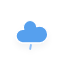
t = 0.00 s
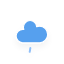
t = 2.00 s
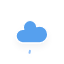
t = 4.00 s
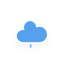
t = 6.00 s

The animated SVG that drew these frames (rendered in a browser with its animation timeline set to each time). Animation: 1 CSS @keyframes rule; one cycle of 8.00 s, repeats indefinitely.

<?xml version="1.0" encoding="utf-8"?>
<!-- (c) ammap.com | SVG weather icons -->
<svg
    version="1.1"
    xmlns="http://www.w3.org/2000/svg"
    xmlns:xlink="http://www.w3.org/1999/xlink"
    width="64"
    height="64"
    viewbox="0 0 64 64">
    <defs>
        <filter id="blur" width="200%" height="200%">
            <feGaussianBlur in="SourceAlpha" stdDeviation="3"/>
            <feOffset dx="0" dy="4" result="offsetblur"/>
            <feComponentTransfer>
                <feFuncA type="linear" slope="0.05"/>
            </feComponentTransfer>
            <feMerge> 
                <feMergeNode/>
                <feMergeNode in="SourceGraphic"/> 
            </feMerge>
        </filter>
        <style type="text/css"><![CDATA[
/*
** RAIN
*/
@keyframes am-weather-rain {
  0% {
    stroke-dashoffset: 0;
  }

  100% {
    stroke-dashoffset: -100;
  }
}

.am-weather-rain-1 {
  -webkit-animation-name: am-weather-rain;
     -moz-animation-name: am-weather-rain;
      -ms-animation-name: am-weather-rain;
          animation-name: am-weather-rain;
  -webkit-animation-duration: 8s;
     -moz-animation-duration: 8s;
      -ms-animation-duration: 8s;
          animation-duration: 8s;
  -webkit-animation-timing-function: linear;
     -moz-animation-timing-function: linear;
      -ms-animation-timing-function: linear;
          animation-timing-function: linear;
  -webkit-animation-iteration-count: infinite;
     -moz-animation-iteration-count: infinite;
      -ms-animation-iteration-count: infinite;
          animation-iteration-count: infinite;
}
        ]]></style>
    </defs>
    <g filter="url(#blur)" id="rainy-4">
        <g transform="translate(20,10)">
            <g>
                <path d="M47.7,35.4c0-4.6-3.7-8.2-8.2-8.2c-1,0-1.9,0.2-2.8,0.5c-0.3-3.4-3.1-6.2-6.6-6.2c-3.7,0-6.7,3-6.7,6.7c0,0.8,0.2,1.6,0.4,2.3    c-0.3-0.1-0.7-0.1-1-0.1c-3.7,0-6.7,3-6.7,6.7c0,3.6,2.9,6.6,6.5,6.7l17.2,0C44.2,43.3,47.7,39.8,47.7,35.4z" fill="#57A0EE" stroke="white" stroke-linejoin="round" stroke-width="1.2" transform="translate(-20,-11)"/>
            </g>
        </g>
        <g transform="translate(37,45), rotate(10)">
            <line class="am-weather-rain-1" fill="none" stroke="#91C0F8" stroke-dasharray="4,7" stroke-linecap="round" stroke-width="2" transform="translate(-6,1)" x1="0" x2="0" y1="0" y2="8" />
        </g>
    </g>
</svg>
